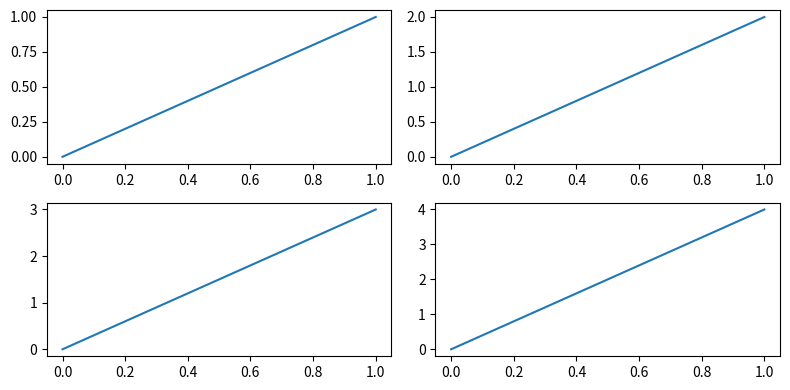
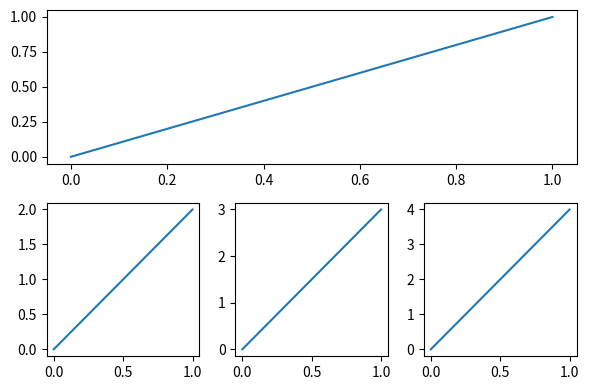

Write the Python code that produced these figures, in order.
# [redacted]

# [redacted]
# [redacted]

# 15 - subplot
"""
Please note, this script is for python3+.
If you are using python2+, please modify it accordingly.
Tutorial reference:
http://www.scipy-lectures.org/intro/matplotlib/matplotlib.html
"""

import matplotlib.pyplot as plt

# example 1:
###############################
plt.figure(figsize=(8, 4))
# plt.subplot(n_rows, n_cols, plot_num)

# start with the last plot, and push plot to the left, until the most top left plot
plt.subplot(2, 2, 1)
plt.plot([0, 1], [0, 1])

plt.subplot(222)
plt.plot([0, 1], [0, 2])

plt.subplot(223)
plt.plot([0, 1], [0, 3])

plt.subplot(224)
plt.plot([0, 1], [0, 4])

# Automatically adjust subplot parameters to give specified padding.\
plt.tight_layout()

# example 2:
###############################
plt.figure(figsize=(6, 4))
# plt.subplot(n_rows, n_cols, plot_num)
plt.subplot(2, 1, 1)
# figure splits into 2 rows, 1 col, plot to the 1st sub-fig
plt.plot([0, 1], [0, 1])

plt.subplot(234)
# figure splits into 2 rows, 3 col, plot to the 4th sub-fig
plt.plot([0, 1], [0, 2])

plt.subplot(235)
# figure splits into 2 rows, 3 col, plot to the 5th sub-fig
plt.plot([0, 1], [0, 3])

plt.subplot(236)
# figure splits into 2 rows, 3 col, plot to the 6th sub-fig
plt.plot([0, 1], [0, 4])


plt.tight_layout()
plt.show()
